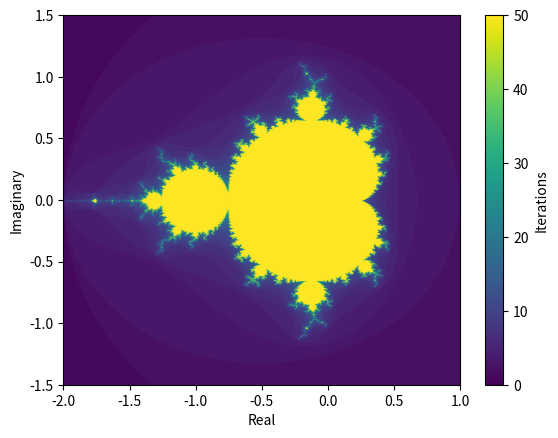

Here is the Python script that generated this plot:
import matplotlib.pyplot as plt
import numpy as np
from matplotlib import cm
from matplotlib.colors import Normalize


 # julia is value of the c constant that is added each iteration
def iterator(c,num,brot,julia):
    if brot: #mandelbrot
        z = 0
        for n in range(num):
            z = z**2 + c
            if abs(z) >2:
                return n+1 #returns num of iterations it took to diverge
        return num #didn't diverge so returns max iterations

    else:     #julia set
        z = c
        for n in range(num):
            z = z**2 + julia
            if abs(z) >2:
                return n+1 #returns num of iterations it took to diverge
        return num #didn't diverge so returns max iterations

def brotter(xrange,yrange,brot,julia,max_iterations):

    # creates two lists one with x values and a matching y list for all values between the ranges passed in parameters
    xv, yv = np.meshgrid(xrange,yrange)
    # combines the two lists into one list with the y values being imaginary
    c = xv + 1j*yv
    # passes c values into iterator function to create a list of iterations it took for each x,yj
    iters = [iterator(val,max_iterations,brot,julia) for val in c.flatten()]

    return  xv,yv,np.array(iters) #returns co-ordinates to plot and list of the iterations they took to diverge or not for colouring

def scatterer(xlim1,xlim2,ylim1,ylim2,brot,julia,max_iterations): #brot is a bool and if true then it will just show mandelbrot set
    x_range = np.linspace(xlim1, xlim2, 1000)
    y_range = np.linspace(ylim1, ylim2, 1000)

    xes,yes,iters = brotter(x_range,y_range,brot,julia,max_iterations)

    colors = cm.viridis(iters/max_iterations) #maps number of iterations to colours
    plt.scatter(xes, yes, s=0.1, color=colors) #plots the points

    plt.ylabel("Imaginary")
    plt.xlabel("Real")

    #set axes ticks
    ax = plt.gca()
    ax.set_xlim([xlim1,xlim2]) # range of x values on axes
    ax.set_ylim([ylim1,ylim2]) # range of y values on axes

    norm = Normalize(vmin=0, vmax=max_iterations)  # Normalize the iteration values between 0 and 50 to range of 0 and 1
    cbar = plt.colorbar(cm.ScalarMappable(norm=norm, cmap=cm.viridis),ax=ax)
    cbar.set_label("Iterations")

    plt.show()


mandelbrot = True #set to False if you want to plot a julia set ---> then change C value to which set you want to see
c = complex(-0.70176,-0.3842) #program will basically ignore this if mandelbrot is set to true
max_iters = 50   #better pc ---> can increase number of iterations

#play around with the xlims and ylims if the julia set appears to be cut off
scatterer(-2,1,-1.5,1.5,mandelbrot,c,max_iters)



